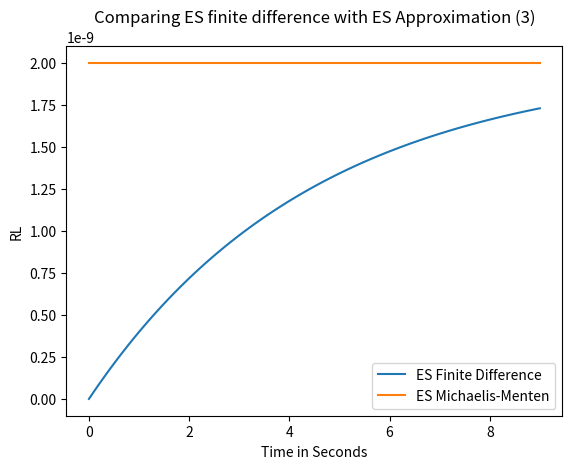

This chart was generated by the following Python code:
#!/usr/bin/env python3
# -*- coding: utf-8 -*-
"""
Created on Fri Aug 30 14:25:52 2024

@author: kevinjayroberts
"""

import numpy as np
import matplotlib.pyplot as plt

#############
# Problem 1 #
#############
print("PROBLEM 1 OUTPUT:")

# NOTE: I'm multiplying some of the concentrations by 10^{-9} to convert everything to 
# molars

# defining the rates
k_cat = 0.1 # (1/s) the caralytic rate
k_f = (10**5) # (1/(nM*s)) the forward rate constant
a = 5*(10**4) # (1/(nM*s)) the ratio k_cat/k_m
k_m = k_cat/a # (M) since we know that k_cat/k_m = 5*10^4 (1/(M*s))
k_r = (k_cat*k_f - a*k_cat)/a # (1/s) using the fact that k_m = (k_r+k_cat)/k_f

E_out = 70*(10**(-9)) # (M) nanomolars
S_0 = 200*(10**(-9)) # (nM) nonmolars
V_s = 70 # (microliters)

# verifying the (i) condition
def check_i_condition(E_o):
    
    check = False
    
    # defining the LHS and RHS of (i)
    i_LHS = E_o/(k_m + S_0) 
    i_RHS = (1 + k_r/k_cat)*(1 + S_0/k_m)
    
    # multiplying the i_RHS by 0.01 because we are defining the LHS to be 
    # "much less than" if it is less than a hundreth of the RHS
    if i_LHS < i_RHS*0.01:
        check = True
        return check
    else:
        return check

# verifying the (ii) condition
def check_ii_condition(E_o):
    
    check = False
    
    # defining the LHS and RHS of (ii)
    ii_LHS = E_o/(k_m + S_0)
    ii_RHS = 1    
    
    if ii_LHS < ii_RHS*0.01:
        check = True
        return check
    else:
        return check

def get_E_o_and_volume(E_o):
    if check_i_condition(E_o) and check_i_condition(E_o):
        print("Both (i) and (ii) are satisfied.")
        
        # we need to solve the volume V_o of the eqn: E_o*(V_s + V_o) = E_out*V_o
        # which is: V_o = -E_o*V_s/(E_o - E_out)
        volume = -E_o*V_s/(E_o - E_out)
        
        print("The value of E_o is: " + str(E_o) + " nM and the volume is: " + str(round(volume, 2)) + " microliters.")
    else:
        print("Either (i) or (ii) or both was not satisfied.")
        
        
enzyme_to_test = 22*(10**(-9)) # (M)
get_E_o_and_volume(enzyme_to_test)
print()
print()



#############
# Problem 2 #
#############
print("PROBLEM 2 OUTPUT:")
# a. The mis-specification of dt is most likely to cause error near the beginning,
#    when time is close to 0, because that's where the most rapid changes occur.
# 
# b. [ES](t) changes most rapidly at the beginning, when time is close to 0.
# 
# c. To find the rate of change of [ES](t), we must take the derivative of the
#    equation and evaluate it at 0, which is: 
#    ans = k_f*(E_0 - ES(0))*S_0 - k_r*ES(0) - k_cat*ES(0) -->
#    ans = 0.0001*(70 - 0)*200 - 0.1*0 - 0.1*0 = 1.4 (assuming that ES is 0 when 
#    time t = 0) 
# 
# d. 
# 
#
# e. Just like the last homework assignment, a reasonable increment in time is 
# one that does not change the previous value from the new value very much. We 
# typically want the change to vary from the old to the new value about 10%. So 
# in this situation we choose the dt to be dt = 0.1 seconds
# 
# 
# f. 
# 
# 
# g. 
print()
print()








#############
# Problem 3 #
#############
print("PROBLEM 3 OUTPUT:")

# defining delta_t and n

# approximating the differential equation with dt = 0.1
dt = 0.1 # time interval, seconds
final_t = 9
n = int(final_t/dt)+1 # total intervals
E_0 = enzyme_to_test # (nM) this is the value satisfied by criteria (ii)
ES_0 = 0 # (nM) (this is an arbitrary value)
ES_array = np.zeros((n, 4)) # define array
ES_array[0, 2] = ES_0 # initialize array
time = 0

for i in range(1, n):
    ES_array[i, 0] = i
    time += dt
    ES_array[i, 1] += time
    ES_array[i, 2] = dt*(k_f*(E_0 - ES_array[i-1,2])*S_0 - k_r*ES_array[i-1,2] - k_cat*ES_array[i-1, 2]) + ES_array[i-1, 2]


ES_M_M_const = E_0*S_0/(k_m + S_0)

for i in range(0, n):
    ES_array[i, 3] = ES_M_M_const

x = np.arange(0, n*dt, dt)

plt.plot(x, [row[2] for row in ES_array], label='ES Finite Difference')
plt.plot(x, [row[3] for row in ES_array], label='ES Michaelis-Menten')

# Adding a title and labels
plt.title('Comparing ES finite difference with ES Approximation (3)')
plt.xlabel('Time in Seconds')
plt.ylabel('RL')

# adding some scaling
# lower_y = 0
# upper_y = np.max([row[2] for row in ES_array])
# lower_x = 0
# upper_x = final_t
# plt.ylim(lower_y, upper_y)
# plt.xlim(lower_x, upper_x)


# Adding a legend to distinguish between the arrays
plt.legend()

# Display the plot
plt.show()

print()
print()


#############
# Problem 4 #
#############
print("PROBLEM 4 OUTPUT:")

# printing out the data to the console
print("Data from the ES Finite Difference and ES Michaelis-Menten")
print("j, time, [ES]_Fin_Diff, [ES]_Mich_Ment")

np.set_printoptions(precision=3, threshold=100, edgeitems=5, suppress=False)

print(ES_array)
print()
print()



#############
# Problem 5 #
#############
print("PROBLEM 5 OUTPUT:")


t_qssa = k_f*(k_m + S_0)


print()
print()

#############
# Problem 6 #
#############
print("PROBLEM 6 OUTPUT:")






